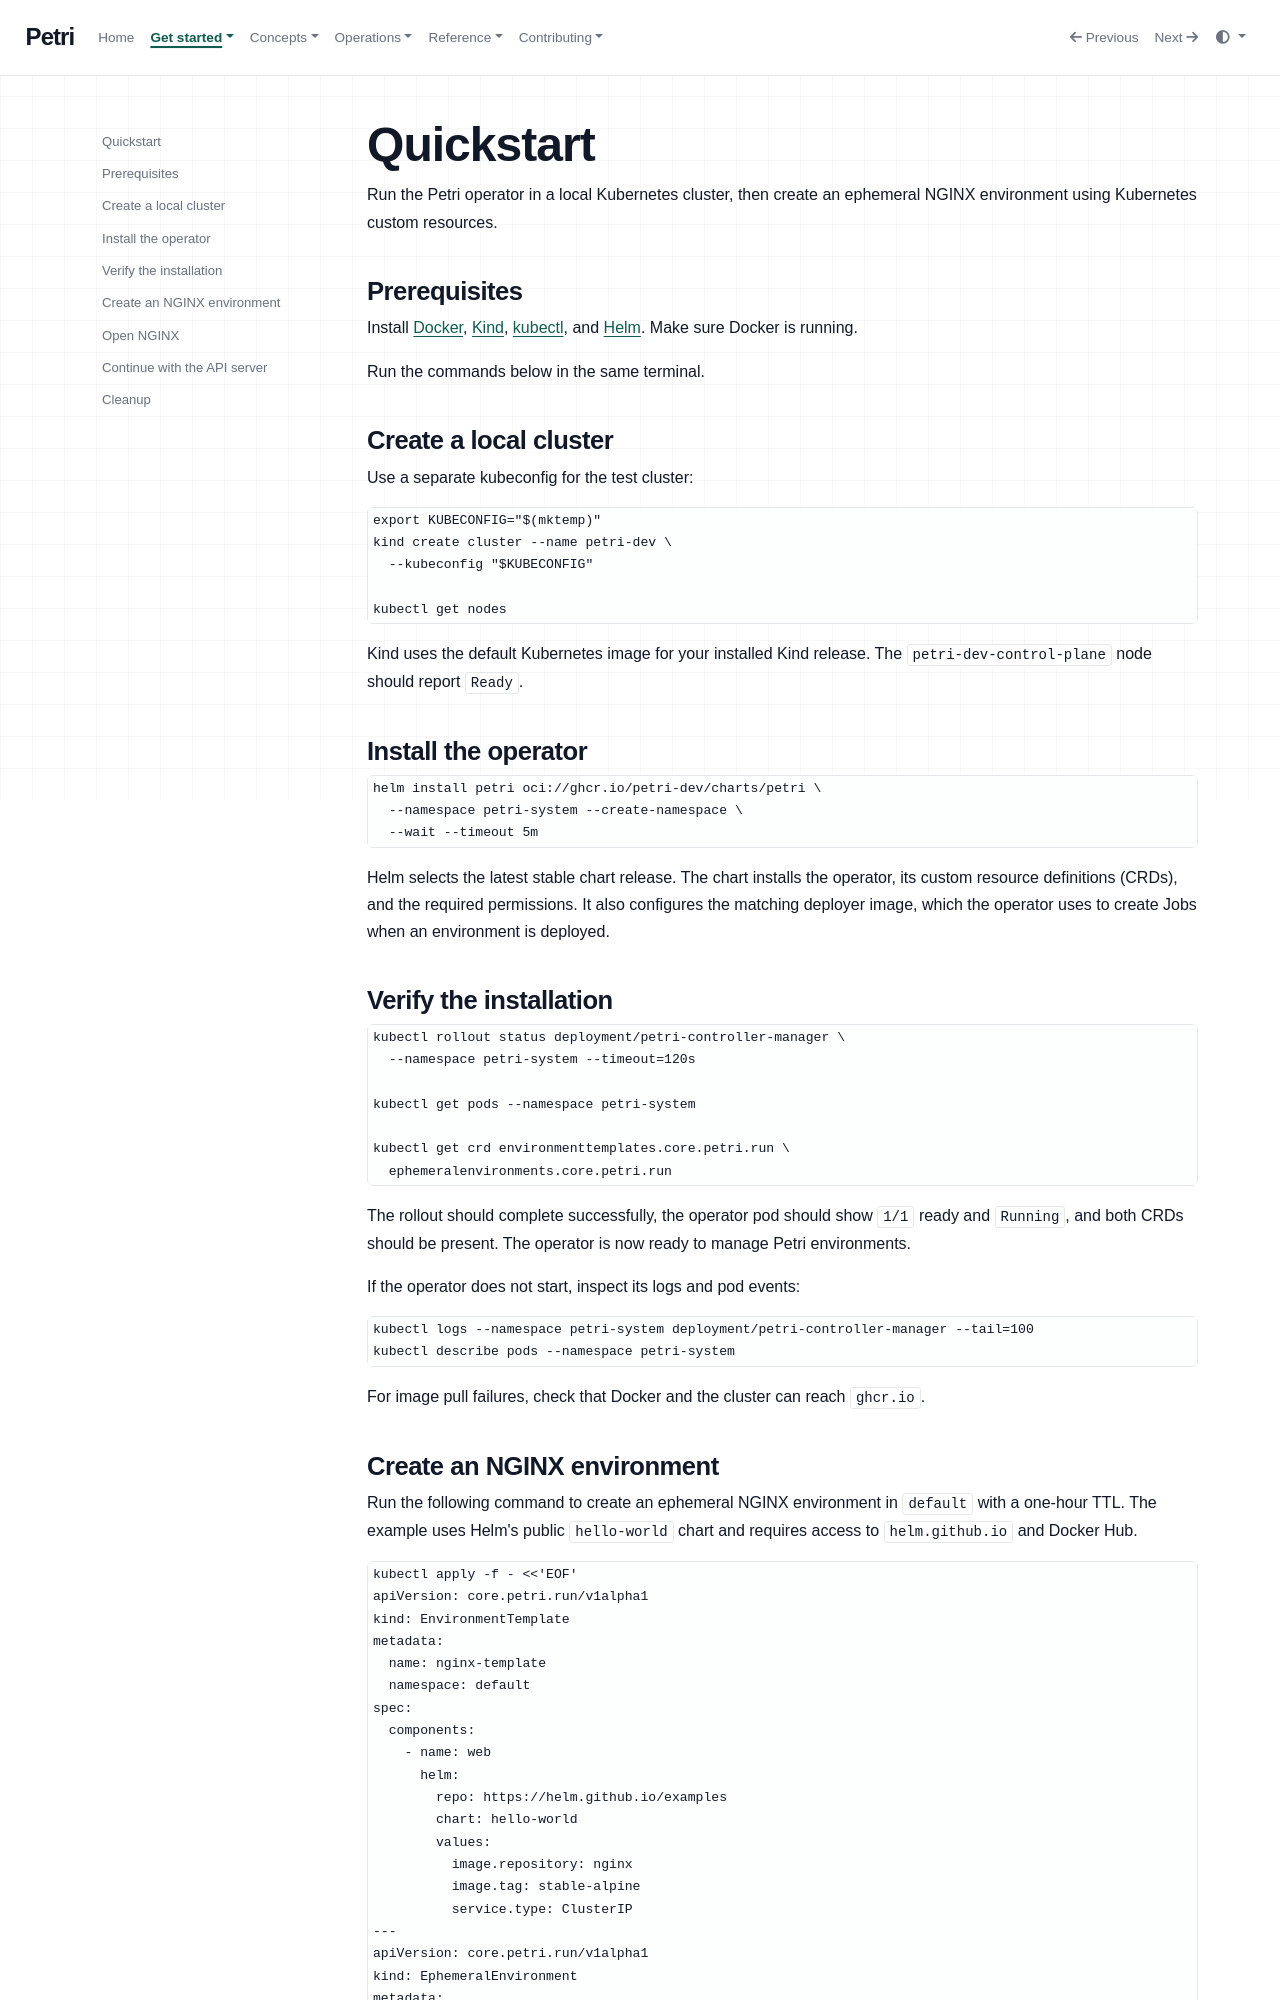

repository: petri-dev/docs · page: quickstart/index.html · generator: mkdocs

# Quickstart

Run the Petri operator in a local Kubernetes cluster, then create an ephemeral
NGINX environment using Kubernetes custom resources.

## Prerequisites

Install [Docker](https://docs.docker.com/get-started/get-docker/),
[Kind](https://kind.sigs.k8s.io/docs/user/quick-start/),
[kubectl](https://kubernetes.io/docs/tasks/tools/), and
[Helm](https://helm.sh/docs/intro/install/). Make sure Docker is running.

Run the commands below in the same terminal.

## Create a local cluster

Use a separate kubeconfig for the test cluster:

```bash
export KUBECONFIG="$(mktemp)"
kind create cluster --name petri-dev \
  --kubeconfig "$KUBECONFIG"

kubectl get nodes
```

Kind uses the default Kubernetes image for your installed Kind release.
The `petri-dev-control-plane` node should report `Ready`.

## Install the operator

```bash
helm install petri oci://ghcr.io/petri-dev/charts/petri \
  --namespace petri-system --create-namespace \
  --wait --timeout 5m
```

Helm selects the latest stable chart release. The chart installs the operator,
its custom resource definitions (CRDs), and the
required permissions. It also configures the matching deployer image, which the
operator uses to create Jobs when an environment is deployed.

## Verify the installation

```bash
kubectl rollout status deployment/petri-controller-manager \
  --namespace petri-system --timeout=120s

kubectl get pods --namespace petri-system

kubectl get crd environmenttemplates.core.petri.run \
  ephemeralenvironments.core.petri.run
```

The rollout should complete successfully, the operator pod should show `1/1`
ready and `Running`, and both CRDs should be present. The operator is now ready
to manage Petri environments.

If the operator does not start, inspect its logs and pod events:

```bash
kubectl logs --namespace petri-system deployment/petri-controller-manager --tail=100
kubectl describe pods --namespace petri-system
```

For image pull failures, check that Docker and the cluster can reach `ghcr.io`.
